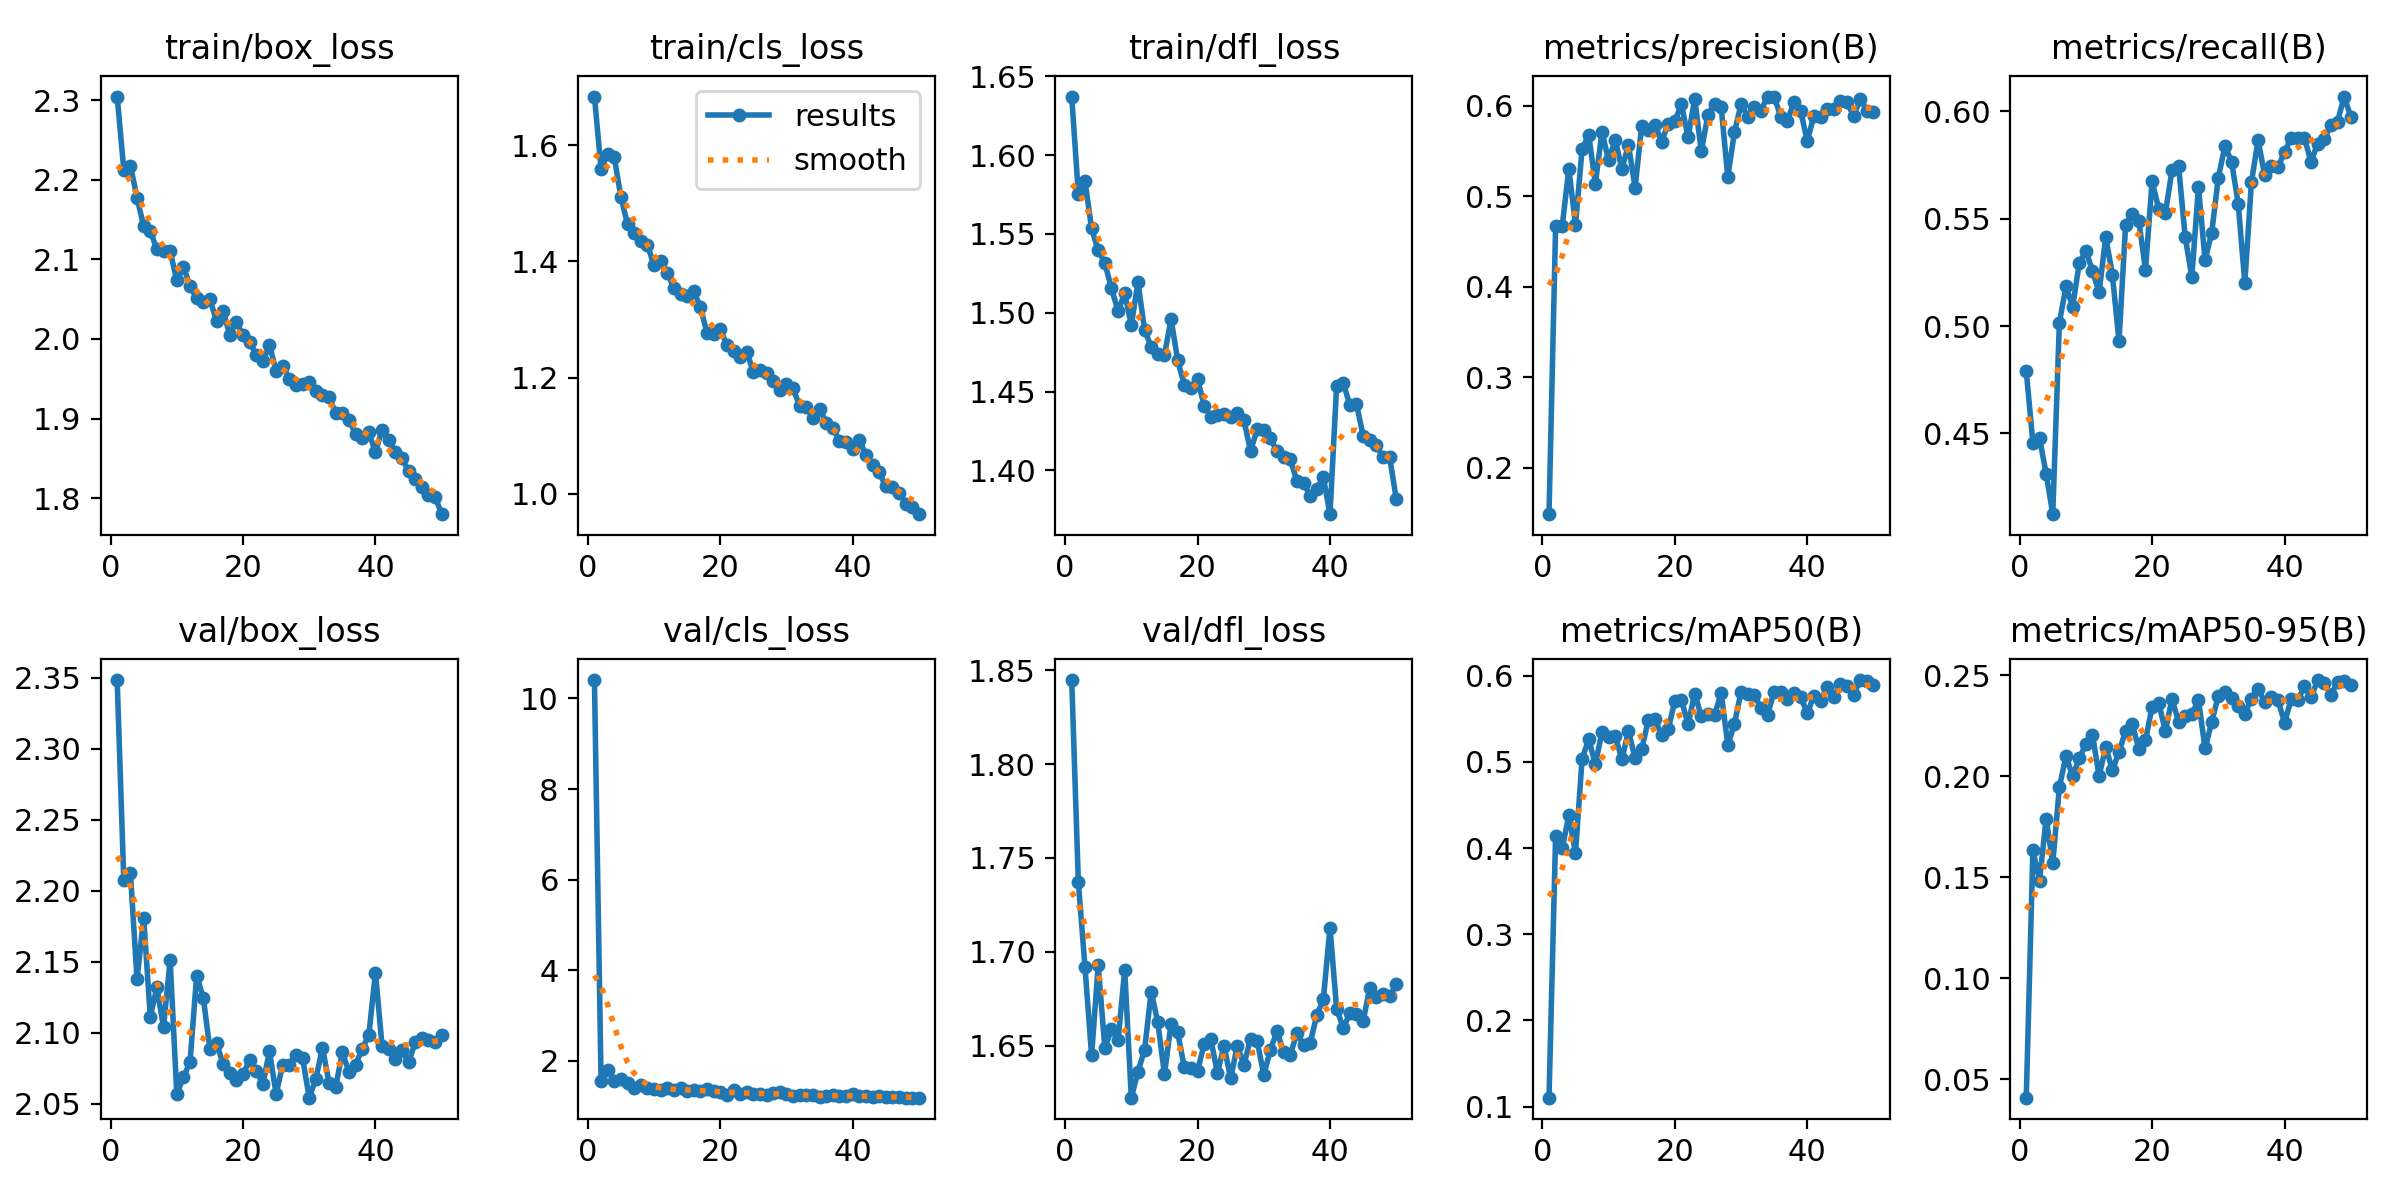

Values plotted in this chart, from the file beside it:
epoch, time, train/box_loss, train/cls_loss, train/dfl_loss, metrics/precision(B), metrics/recall(B), metrics/mAP50(B), metrics/mAP50-95(B), val/box_loss, val/cls_loss, val/dfl_loss, lr/pg0, lr/pg1, lr/pg2
1, 37.38, 2.304, 1.684, 1.637, 0.1489, 0.4789, 0.1103, 0.04084, 2.348, 10.41, 1.845, 0.0006632, 0.0006632, 0.0006632
2, 74.41, 2.213, 1.559, 1.576, 0.467, 0.4456, 0.4141, 0.1633, 2.207, 1.549, 1.737, 0.001304, 0.001304, 0.001304
3, 110.2, 2.218, 1.585, 1.584, 0.4677, 0.4478, 0.4, 0.1483, 2.213, 1.8, 1.692, 0.001917, 0.001917, 0.001917
4, 146, 2.177, 1.579, 1.554, 0.5305, 0.4313, 0.438, 0.179, 2.138, 1.56, 1.645, 0.001881, 0.001881, 0.001881
5, 181.7, 2.142, 1.51, 1.54, 0.4686, 0.4124, 0.3942, 0.1569, 2.181, 1.594, 1.693, 0.001842, 0.001842, 0.001842
6, 217.3, 2.136, 1.464, 1.532, 0.5524, 0.5017, 0.5037, 0.1946, 2.111, 1.516, 1.649, 0.001802, 0.001802, 0.001802
7, 252.9, 2.113, 1.449, 1.516, 0.5678, 0.5185, 0.5263, 0.21, 2.132, 1.398, 1.659, 0.001762, 0.001762, 0.001762
8, 288.8, 2.11, 1.435, 1.501, 0.5139, 0.509, 0.4973, 0.2, 2.104, 1.463, 1.653, 0.001723, 0.001723, 0.001723
9, 324.3, 2.11, 1.428, 1.512, 0.5711, 0.5293, 0.5345, 0.2088, 2.151, 1.408, 1.69, 0.001683, 0.001683, 0.001683
10, 360.5, 2.074, 1.393, 1.492, 0.5397, 0.5351, 0.5288, 0.2159, 2.057, 1.374, 1.622, 0.001644, 0.001644, 0.001644
11, 398.9, 2.09, 1.4, 1.519, 0.5622, 0.5256, 0.5305, 0.2204, 2.069, 1.361, 1.636, 0.001604, 0.001604, 0.001604
12, 436.8, 2.067, 1.38, 1.489, 0.5306, 0.5157, 0.503, 0.2001, 2.079, 1.398, 1.648, 0.001564, 0.001564, 0.001564
13, 472.5, 2.051, 1.354, 1.478, 0.5567, 0.5416, 0.5356, 0.2146, 2.14, 1.36, 1.679, 0.001525, 0.001525, 0.001525
14, 508.1, 2.047, 1.344, 1.474, 0.5096, 0.524, 0.5045, 0.203, 2.125, 1.389, 1.662, 0.001485, 0.001485, 0.001485
15, 544.1, 2.05, 1.34, 1.473, 0.578, 0.493, 0.5151, 0.212, 2.088, 1.325, 1.635, 0.001446, 0.001446, 0.001446
16, 579.2, 2.023, 1.349, 1.496, 0.5732, 0.5469, 0.5484, 0.2223, 2.093, 1.346, 1.662, 0.001406, 0.001406, 0.001406
17, 614.6, 2.035, 1.321, 1.47, 0.5787, 0.5523, 0.5501, 0.2258, 2.078, 1.341, 1.657, 0.001366, 0.001366, 0.001366
18, 650.1, 2.005, 1.277, 1.454, 0.5605, 0.5489, 0.5311, 0.2135, 2.071, 1.375, 1.639, 0.001327, 0.001327, 0.001327
19, 685.3, 2.022, 1.275, 1.452, 0.5803, 0.5263, 0.5379, 0.2178, 2.067, 1.325, 1.638, 0.001287, 0.001287, 0.001287
20, 720.5, 2.005, 1.283, 1.458, 0.5832, 0.5674, 0.5708, 0.2343, 2.071, 1.303, 1.637, 0.001248, 0.001248, 0.001248
21, 755.8, 1.996, 1.256, 1.441, 0.6017, 0.5546, 0.5721, 0.2364, 2.081, 1.243, 1.651, 0.001208, 0.001208, 0.001208
22, 791.5, 1.98, 1.245, 1.434, 0.5653, 0.5524, 0.5436, 0.2222, 2.073, 1.346, 1.653, 0.001168, 0.001168, 0.001168
23, 828.3, 1.972, 1.236, 1.435, 0.6075, 0.5724, 0.5793, 0.2382, 2.064, 1.274, 1.635, 0.001129, 0.001129, 0.001129
24, 865.3, 1.992, 1.244, 1.436, 0.5499, 0.5745, 0.5531, 0.2269, 2.087, 1.314, 1.65, 0.001089, 0.001089, 0.001089
25, 900.7, 1.96, 1.209, 1.434, 0.5901, 0.5413, 0.5562, 0.23, 2.057, 1.264, 1.633, 0.00105, 0.00105, 0.00105
26, 936.4, 1.966, 1.213, 1.436, 0.6025, 0.5229, 0.5547, 0.2309, 2.078, 1.266, 1.65, 0.00101, 0.00101, 0.00101
27, 971.8, 1.949, 1.208, 1.432, 0.5986, 0.5647, 0.5801, 0.2376, 2.077, 1.241, 1.64, 0.0009704, 0.0009704, 0.0009704
28, 1008, 1.942, 1.194, 1.412, 0.5214, 0.5307, 0.5199, 0.2137, 2.084, 1.297, 1.654, 0.0009308, 0.0009308, 0.0009308
29, 1044, 1.944, 1.179, 1.426, 0.5709, 0.5434, 0.5441, 0.2267, 2.082, 1.306, 1.653, 0.0008912, 0.0008912, 0.0008912
30, 1080, 1.946, 1.189, 1.425, 0.6018, 0.5691, 0.5817, 0.2398, 2.054, 1.268, 1.634, 0.0008516, 0.0008516, 0.0008516
31, 1116, 1.934, 1.182, 1.42, 0.5882, 0.5838, 0.5792, 0.2417, 2.067, 1.226, 1.648, 0.000812, 0.000812, 0.000812
32, 1152, 1.929, 1.15, 1.412, 0.5986, 0.5765, 0.5782, 0.2387, 2.09, 1.244, 1.658, 0.0007724, 0.0007724, 0.0007724
33, 1188, 1.927, 1.149, 1.409, 0.5947, 0.557, 0.5626, 0.2349, 2.064, 1.237, 1.646, 0.0007328, 0.0007328, 0.0007328
34, 1223, 1.907, 1.129, 1.407, 0.6103, 0.5202, 0.5549, 0.2308, 2.062, 1.252, 1.645, 0.0006932, 0.0006932, 0.0006932
35, 1260, 1.907, 1.146, 1.393, 0.6097, 0.5669, 0.5815, 0.2384, 2.086, 1.203, 1.657, 0.0006536, 0.0006536, 0.0006536
36, 1297, 1.898, 1.122, 1.392, 0.5882, 0.5866, 0.581, 0.2432, 2.072, 1.224, 1.651, 0.000614, 0.000614, 0.000614
37, 1334, 1.881, 1.113, 1.384, 0.5838, 0.5702, 0.573, 0.2368, 2.078, 1.251, 1.651, 0.0005744, 0.0005744, 0.0005744
38, 1370, 1.876, 1.091, 1.388, 0.6046, 0.5744, 0.58, 0.239, 2.089, 1.217, 1.666, 0.0005348, 0.0005348, 0.0005348
39, 1406, 1.883, 1.089, 1.396, 0.5944, 0.5741, 0.5752, 0.2377, 2.098, 1.213, 1.675, 0.0004952, 0.0004952, 0.0004952
40, 1443, 1.858, 1.076, 1.372, 0.5612, 0.5809, 0.5567, 0.2265, 2.142, 1.259, 1.713, 0.0004556, 0.0004556, 0.0004556
41, 1484, 1.886, 1.093, 1.454, 0.589, 0.5877, 0.5769, 0.238, 2.091, 1.212, 1.67, 0.000416, 0.000416, 0.000416
42, 1520, 1.874, 1.066, 1.455, 0.588, 0.5876, 0.5708, 0.2377, 2.088, 1.225, 1.66, 0.0003764, 0.0003764, 0.0003764
43, 1555, 1.858, 1.049, 1.441, 0.5969, 0.5876, 0.5867, 0.2445, 2.082, 1.207, 1.667, 0.0003368, 0.0003368, 0.0003368
44, 1591, 1.85, 1.037, 1.442, 0.5964, 0.5765, 0.5754, 0.239, 2.088, 1.218, 1.667, 0.0002972, 0.0002972, 0.0002972
45, 1633, 1.834, 1.012, 1.422, 0.6056, 0.5849, 0.5907, 0.2476, 2.079, 1.2, 1.663, 0.0002576, 0.0002576, 0.0002576
46, 1674, 1.824, 1.012, 1.42, 0.6038, 0.5871, 0.5885, 0.246, 2.093, 1.203, 1.681, 0.000218, 0.000218, 0.000218
47, 1716, 1.814, 1.002, 1.416, 0.5888, 0.5935, 0.5779, 0.2402, 2.096, 1.204, 1.676, 0.0001784, 0.0001784, 0.0001784
48, 1760, 1.804, 0.983, 1.408, 0.6075, 0.5951, 0.5951, 0.2467, 2.095, 1.185, 1.677, 0.0001388, 0.0001388, 0.0001388
49, 1805, 1.802, 0.9776, 1.409, 0.5948, 0.6068, 0.5942, 0.2471, 2.094, 1.188, 1.676, 9.92e-05, 9.92e-05, 9.92e-05
50, 1852, 1.78, 0.9647, 1.382, 0.5932, 0.5975, 0.5893, 0.2453, 2.098, 1.185, 1.683, 5.96e-05, 5.96e-05, 5.96e-05
